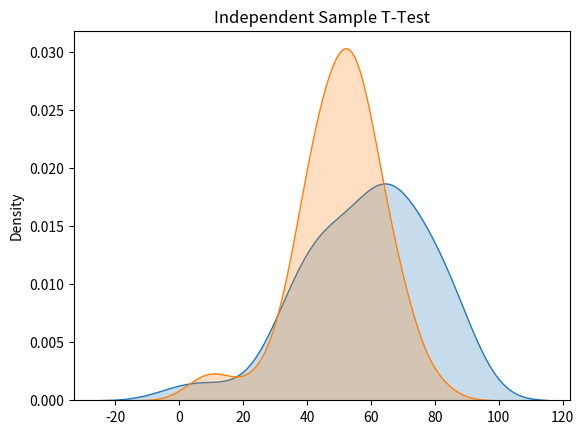

Write Python code to recreate this figure.
from scipy import stats
import seaborn as sns
import matplotlib.pyplot as plt
import random

random.seed(20) #for results to be recreated
N = 50 #number of samples to take from each population
a = [random.gauss(55,20) for x in range(N)] #take N samples from population A
b = [random.gauss(50,15) for x in range(N)] #take N samples from population B
print(a)
print(b)

sns.kdeplot(a, shade=True)
sns.kdeplot(b, shade=True)
plt.title("Independent Sample T-Test")



tStat, pValue = stats.ttest_ind(a, b, equal_var = False) #run independent sample T-Test
print("P-Value:{0} T-Statistic:{1}".format(pValue,tStat)) #print the P-Value and the T-Statistic
if (pValue < 0.05):
    print("Có bằng chứng để bác bỏ giả thuyết H0")
else:
    print("Chưa có bằng chứng để bác bỏ giả thuyết H0")

plt.show()